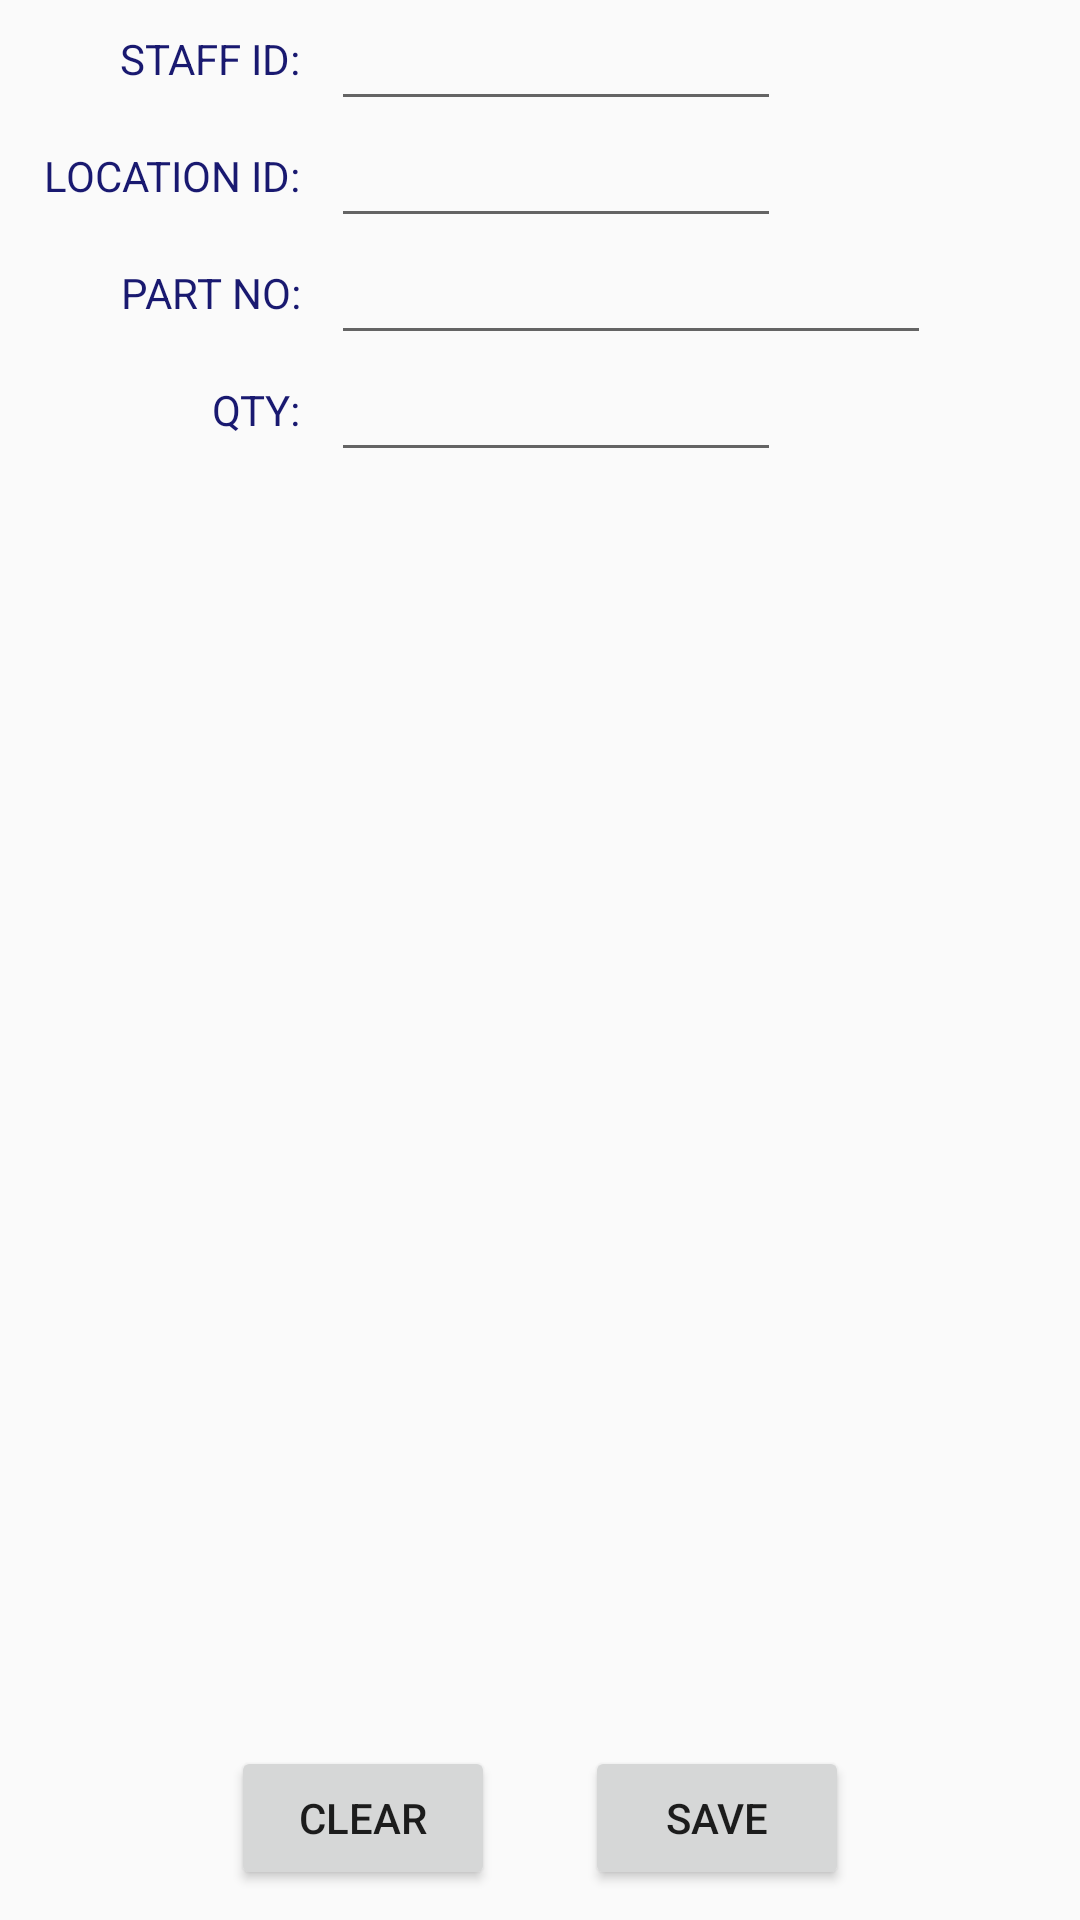

Reconstruct the res/layout file that produces this screen, plus the resources it refers to.
<!-- AndroidManifest.xml: application theme AppTheme -->
<!-- res/layout/activity_stock_take.xml -->
<?xml version="1.0" encoding="utf-8"?>
<android.support.constraint.ConstraintLayout xmlns:android="http://schemas.android.com/apk/res/android"
    xmlns:app="http://schemas.android.com/apk/res-auto"
    android:layout_width="match_parent"
    android:layout_height="match_parent">

    <TextView
        android:id="@+id/tvStaffID"
        android:layout_width="wrap_content"
        android:layout_height="wrap_content"
        android:layout_marginStart="40dp"
        android:layout_marginTop="10dp"
        android:text="@string/staff_id"
        android:textColor="@color/colorMidnightBlue"
        app:layout_constraintStart_toStartOf="parent"
        app:layout_constraintTop_toTopOf="parent" />

    <EditText
        android:id="@+id/etSTStaffId"
        android:layout_width="150dp"
        android:layout_height="wrap_content"
        android:layout_marginLeft="10dp"
        android:inputType="text"
        android:maxLength="10"
        android:maxLines="1"
        app:layout_constraintBottom_toBottomOf="@+id/tvStaffID"
        app:layout_constraintStart_toEndOf="@+id/tvStaffID"
        app:layout_constraintTop_toTopOf="@+id/tvStaffID" />

    <TextView
        android:id="@+id/tvLocID"
        android:layout_width="wrap_content"
        android:layout_height="wrap_content"
        android:layout_marginTop="20dp"
        android:text="@string/location_id"
        android:textColor="@color/colorMidnightBlue"
        app:layout_constraintEnd_toEndOf="@+id/tvStaffID"
        app:layout_constraintTop_toBottomOf="@+id/tvStaffID" />

    <EditText
        android:id="@+id/etSTLoc"
        android:layout_width="150dp"
        android:layout_height="wrap_content"
        android:layout_marginLeft="10dp"
        android:inputType="text"
        android:maxLength="10"
        android:maxLines="1"
        app:layout_constraintBottom_toBottomOf="@+id/tvLocID"
        app:layout_constraintStart_toEndOf="@+id/tvLocID"
        app:layout_constraintTop_toTopOf="@+id/tvLocID" />

    <TextView
        android:id="@+id/tvPNo"
        android:layout_width="wrap_content"
        android:layout_height="wrap_content"
        android:layout_marginTop="20dp"
        android:text="@string/part_no"
        android:textColor="@color/colorMidnightBlue"
        app:layout_constraintEnd_toEndOf="@+id/tvLocID"
        app:layout_constraintTop_toBottomOf="@+id/tvLocID" />

    <EditText
        android:id="@+id/etSTPNo"
        android:layout_width="200dp"
        android:layout_height="wrap_content"
        android:layout_marginLeft="10dp"
        android:inputType="text"
        android:maxLength="10"
        android:maxLines="1"
        app:layout_constraintBottom_toBottomOf="@+id/tvPNo"
        app:layout_constraintStart_toEndOf="@+id/tvPNo"
        app:layout_constraintTop_toTopOf="@+id/tvPNo" />


    <TextView
        android:id="@+id/tvQty"
        android:layout_width="wrap_content"
        android:layout_height="wrap_content"
        android:layout_marginTop="20dp"
        android:text="@string/qty"
        android:textColor="@color/colorMidnightBlue"
        app:layout_constraintEnd_toEndOf="@+id/tvPNo"
        app:layout_constraintTop_toBottomOf="@+id/tvPNo" />

    <EditText
        android:id="@+id/etSTQty"
        android:layout_width="150dp"
        android:layout_height="wrap_content"
        android:layout_marginLeft="10dp"
        android:inputType="number"
        android:maxLength="10"
        android:maxLines="1"
        app:layout_constraintBottom_toBottomOf="@+id/tvQty"
        app:layout_constraintStart_toEndOf="@+id/tvQty"
        app:layout_constraintTop_toTopOf="@+id/tvQty" />


    <ListView
        android:id="@+id/lstSTView"
        android:layout_width="match_parent"
        android:layout_height="0dp"
        android:layout_marginTop="5dp"
        app:layout_constraintBottom_toTopOf="@id/linearLayout"
        app:layout_constraintEnd_toEndOf="@+id/etSTQty"
        app:layout_constraintTop_toBottomOf="@+id/etSTQty" />

    <LinearLayout
        android:id="@+id/linearLayout"
        android:layout_width="match_parent"
        android:layout_height="wrap_content"
        android:layout_marginBottom="10dp"
        android:gravity="center"
        android:orientation="horizontal"
        app:layout_constraintBottom_toBottomOf="parent">

        <Button
            android:id="@+id/btnSIClear"
            android:layout_width="wrap_content"
            android:layout_height="wrap_content"
            android:onClick="clearForm"
            android:text="@string/clear" />

        <Button
            android:id="@+id/btnSISave"
            android:layout_width="wrap_content"
            android:layout_height="wrap_content"
            android:layout_marginLeft="30dp"
            android:onClick="saveForm"
            android:text="@string/save" />
    </LinearLayout>
</android.support.constraint.ConstraintLayout>
<!-- resources referenced by this layout -->
<resources>
  <color name="colorMidnightBlue">#191970</color>
  <string name="clear">CLEAR</string>
  <string name="location_id">LOCATION ID:</string>
  <string name="part_no">PART NO:</string>
  <string name="qty">QTY:</string>
  <string name="save">SAVE</string>
  <string name="staff_id">STAFF ID:</string>
  <style name="AppTheme" parent="android:Theme.Material.Light.DarkActionBar">
          
          <item name="preferenceTheme">@style/PreferenceThemeOverlay</item>
      </style>
</resources>
